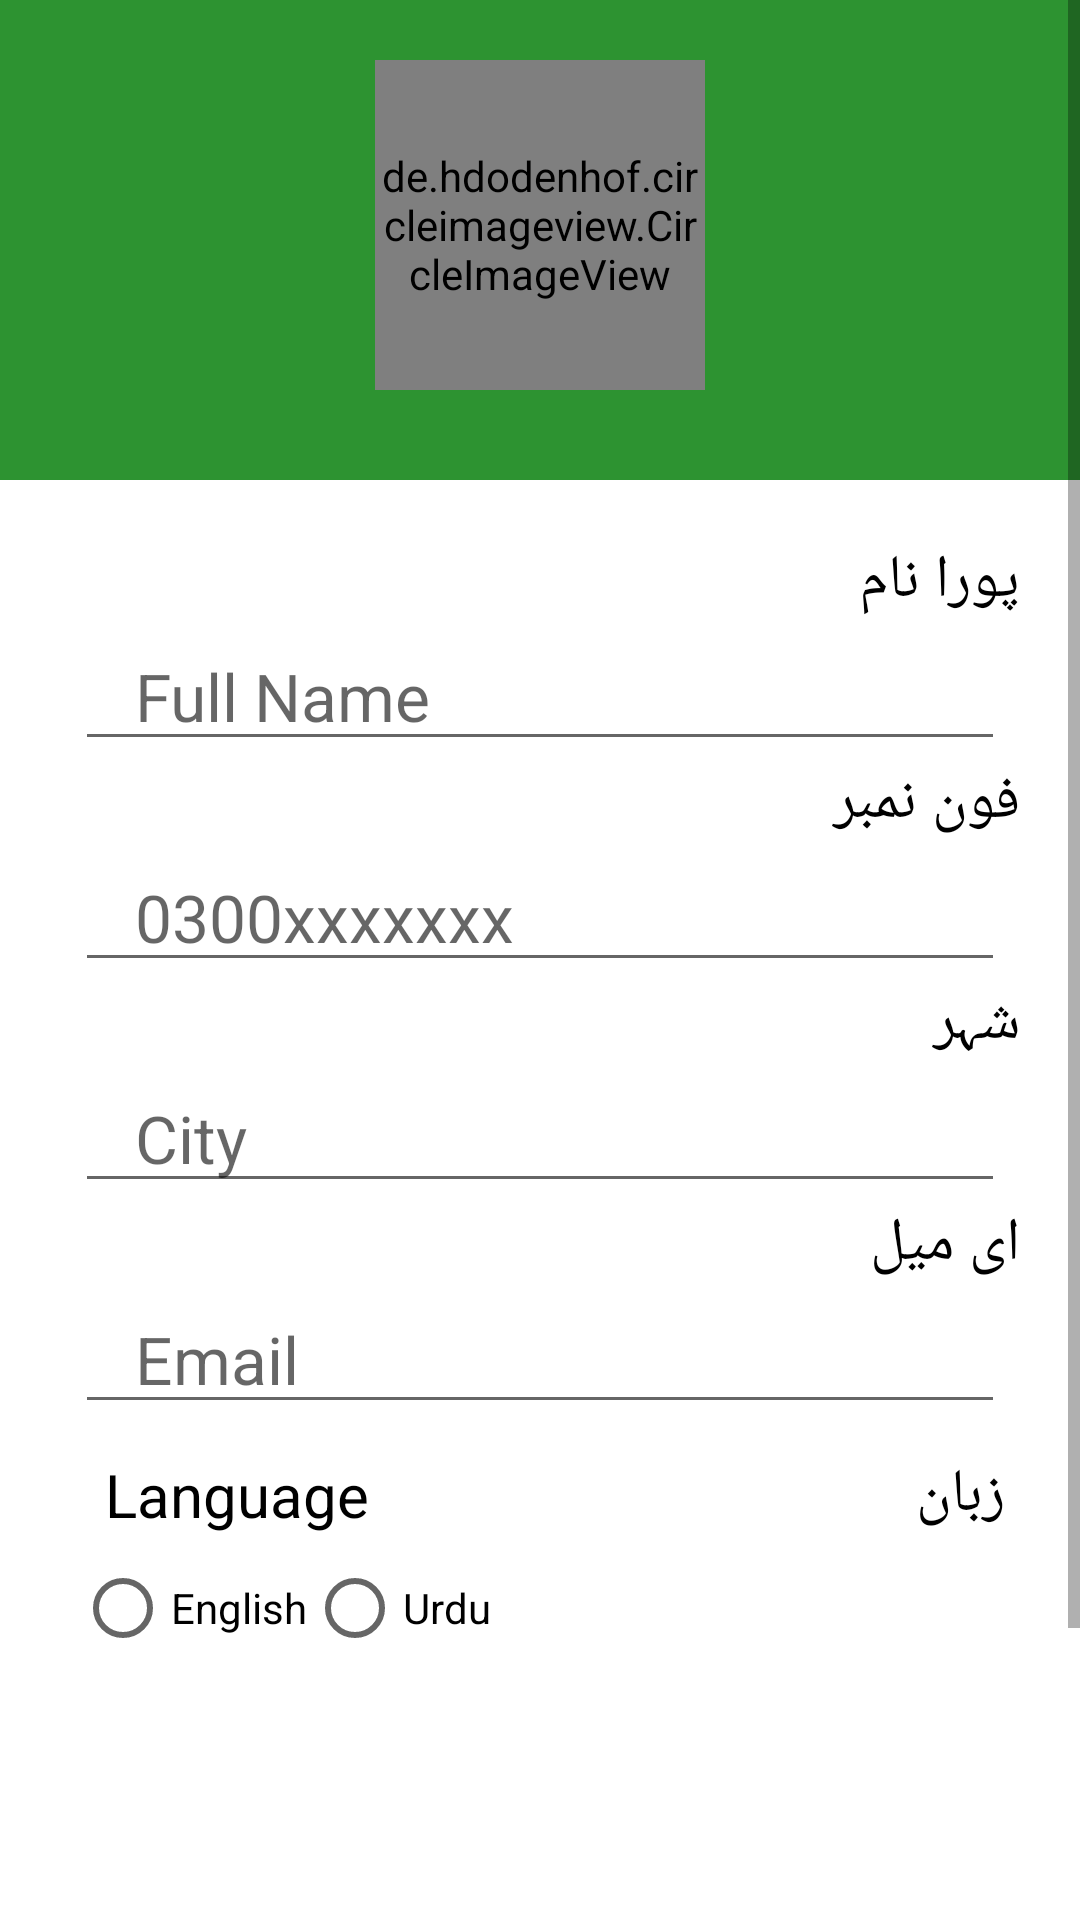

Android layout source for this screen:
<!-- AndroidManifest.xml: application theme Theme.KissanApp -->
<!-- res/layout/activity_complete_profile.xml -->
<?xml version="1.0" encoding="utf-8"?>
<androidx.constraintlayout.widget.ConstraintLayout xmlns:android="http://schemas.android.com/apk/res/android"
    xmlns:app="http://schemas.android.com/apk/res-auto"
    xmlns:tools="http://schemas.android.com/tools"
    android:layout_width="match_parent"
    android:layout_height="match_parent"
    tools:context=".CompleteProfileActivity">

    <ScrollView
        android:layout_width="match_parent"
        android:layout_height="match_parent"
        android:layout_marginBottom="60dp">

        <RelativeLayout
            android:layout_width="match_parent"
            android:layout_height="match_parent"
            android:gravity="center_horizontal">

            <LinearLayout
                android:id="@+id/piclayout"
                android:layout_width="match_parent"
                android:layout_height="160dp"
                android:background="@color/green"
                android:orientation="vertical">

                <de.hdodenhof.circleimageview.CircleImageView xmlns:app="http://schemas.android.com/apk/res-auto"
                    android:id="@+id/txtImg"
                    android:layout_width="110dp"
                    android:layout_height="110dp"
                    android:src="@drawable/dp"
                    android:layout_gravity="center"
                    android:layout_marginTop="20dp"
                    app:civ_border_color="#FFF"
                    app:civ_border_width="2dp" />

            </LinearLayout>


            <LinearLayout
                android:id="@+id/detaillayout"
                android:layout_width="match_parent"
                android:layout_height="wrap_content"
                android:layout_below="@+id/piclayout"
                android:layout_gravity="center"
                android:layout_marginTop="20dp"
                android:orientation="vertical">

                <TextView
                    android:layout_width="match_parent"
                    android:layout_height="wrap_content"
                    android:layout_marginRight="20dp"
                    android:gravity="right"
                    android:text="پورا نام"
                    android:textColor="@color/black"
                    android:textSize="20dp" />

                <LinearLayout
                    android:layout_width="match_parent"
                    android:layout_height="wrap_content"
                    android:orientation="horizontal"
                    android:paddingLeft="25dp"
                    android:paddingRight="25dp">

                    <EditText
                        android:id="@+id/txtName"
                        android:layout_width="match_parent"
                        android:layout_height="match_parent"
                        android:layout_gravity="center_vertical"
                        android:hint="Full Name"
                        android:inputType="text"
                        android:paddingLeft="20dp"
                        android:textSize="22sp" />

                </LinearLayout>

                <TextView
                    android:layout_width="match_parent"
                    android:layout_height="wrap_content"
                    android:layout_marginRight="20dp"
                    android:gravity="right"
                    android:text="فون نمبر"
                    android:textColor="@color/black"
                    android:textSize="20dp" />

                <LinearLayout
                    android:layout_width="match_parent"
                    android:layout_height="wrap_content"
                    android:orientation="horizontal"
                    android:paddingLeft="25dp"
                    android:paddingRight="25dp">


                    <EditText
                        android:id="@+id/txtPhone"
                        android:layout_width="match_parent"
                        android:layout_height="match_parent"
                        android:layout_gravity="center_vertical"
                        android:hint="0300xxxxxxx"
                        android:inputType="number"
                        android:maxLength="11"
                        android:paddingLeft="20dp"
                        android:textSize="22sp" />

                </LinearLayout>

                <TextView
                    android:layout_width="match_parent"
                    android:layout_height="wrap_content"
                    android:layout_marginRight="20dp"
                    android:gravity="right"
                    android:text="شہر"
                    android:textColor="@color/black"
                    android:textSize="20dp" />

                <LinearLayout
                    android:layout_width="match_parent"
                    android:layout_height="wrap_content"
                    android:orientation="horizontal"
                    android:paddingLeft="25dp"
                    android:paddingRight="25dp">

                    <EditText
                        android:id="@+id/txtCity"
                        android:layout_width="match_parent"
                        android:layout_height="match_parent"
                        android:layout_gravity="center_vertical"
                        android:hint="City"
                        android:inputType="text"
                        android:maxLength="11"
                        android:paddingLeft="20dp"
                        android:textSize="22sp" />

                </LinearLayout>
                <TextView
                    android:layout_width="match_parent"
                    android:layout_height="wrap_content"
                    android:layout_marginRight="20dp"
                    android:gravity="right"
                    android:text="ای میل"
                    android:textColor="@color/black"
                    android:textSize="20dp" />

                <LinearLayout
                    android:layout_width="match_parent"
                    android:layout_height="wrap_content"
                    android:orientation="horizontal"
                    android:paddingLeft="25dp"
                    android:paddingRight="25dp">

                    <EditText
                        android:id="@+id/txtEmail"
                        android:layout_width="match_parent"
                        android:layout_height="match_parent"
                        android:layout_gravity="center_vertical"
                        android:hint="Email"
                        android:inputType="textEmailAddress"
                        android:paddingLeft="20dp"
                        android:textSize="22sp" />

                </LinearLayout>
                <LinearLayout
                    android:layout_width="match_parent"
                    android:layout_height="wrap_content"
                    android:orientation="horizontal"
                    android:paddingRight="25dp"
                    android:paddingLeft="35dp"
                    android:weightSum="2"
                    android:layout_marginTop="10dp">

                    <TextView
                        android:layout_width="wrap_content"
                        android:layout_height="wrap_content"
                        android:gravity="left"
                        android:layout_weight="1"
                        android:text="Language"
                        android:textColor="@color/black"
                        android:textSize="20dp" />
                    <TextView
                        android:layout_width="wrap_content"
                        android:layout_height="wrap_content"
                        android:gravity="right"
                        android:layout_weight="1"
                        android:text="زبان"
                        android:textColor="@color/black"
                        android:textSize="20dp" />


                </LinearLayout>

                <RadioGroup
                    android:layout_width="match_parent"
                    android:layout_height="wrap_content"
                    android:orientation="horizontal"
                    android:layout_marginLeft="25dp"
                    android:id="@+id/radioGroup">
                    <RadioButton android:id="@+id/radio_pirates"
                        android:layout_width="wrap_content"
                        android:layout_height="wrap_content"
                        android:text="English"/>
                    <RadioButton android:id="@+id/radio_ninjas"
                        android:layout_width="wrap_content"
                        android:layout_height="wrap_content"
                        android:text="Urdu"/>
                </RadioGroup>
            </LinearLayout>

            <LinearLayout
                android:layout_width="match_parent"
                android:layout_height="wrap_content"
                android:layout_below="@+id/detaillayout"
                android:layout_marginTop="20dp"
                android:gravity="center"
                android:orientation="vertical">

                <androidx.cardview.widget.CardView
                    android:id="@+id/btnComplete"
                    android:layout_width="match_parent"
                    android:layout_height="40dp"
                    android:layout_gravity="center"
                    android:layout_marginStart="40dp"
                    android:layout_marginEnd="40dp"
                    android:onClick="confirmInput"
                    app:cardBackgroundColor="@color/green"
                    app:cardElevation="60dp"
                    tools:ignore="OnClick">

                    <TextView
                        android:layout_width="wrap_content"
                        android:layout_height="wrap_content"
                        android:layout_gravity="center"
                        android:text="Submit جمع کرائیں"
                        android:textColor="#ffffff"
                        android:textSize="23dp"
                        android:textStyle="bold" />


                </androidx.cardview.widget.CardView>


            </LinearLayout>
        </RelativeLayout>
    </ScrollView>


</androidx.constraintlayout.widget.ConstraintLayout>
<!-- resources referenced by this layout -->
<resources>
  <color name="black">#FF000000</color>
  <color name="green">#2D9331</color>
  <style name="Theme.KissanApp" parent="Theme.MaterialComponents.DayNight.DarkActionBar">
          
          <item name="colorPrimary">@color/colorGreen</item>
          <item name="colorPrimaryVariant">@color/colorgreenDark</item>
          <item name="colorOnPrimary">@color/white</item>
          
          <item name="colorSecondary">@color/teal_200</item>
          <item name="colorSecondaryVariant">@color/teal_700</item>
          <item name="colorOnSecondary">@color/black</item>
          
          <item name="android:statusBarColor" tools:targetApi="l">?attr/colorPrimaryVariant</item>
          
      </style>
  <color name="colorGreen">#37B83C</color>
  <color name="colorgreenDark">#2D9331</color>
  <color name="white">#FFFFFFFF</color>
  <color name="teal_200">#FF03DAC5</color>
  <color name="teal_700">#FF018786</color>
</resources>
